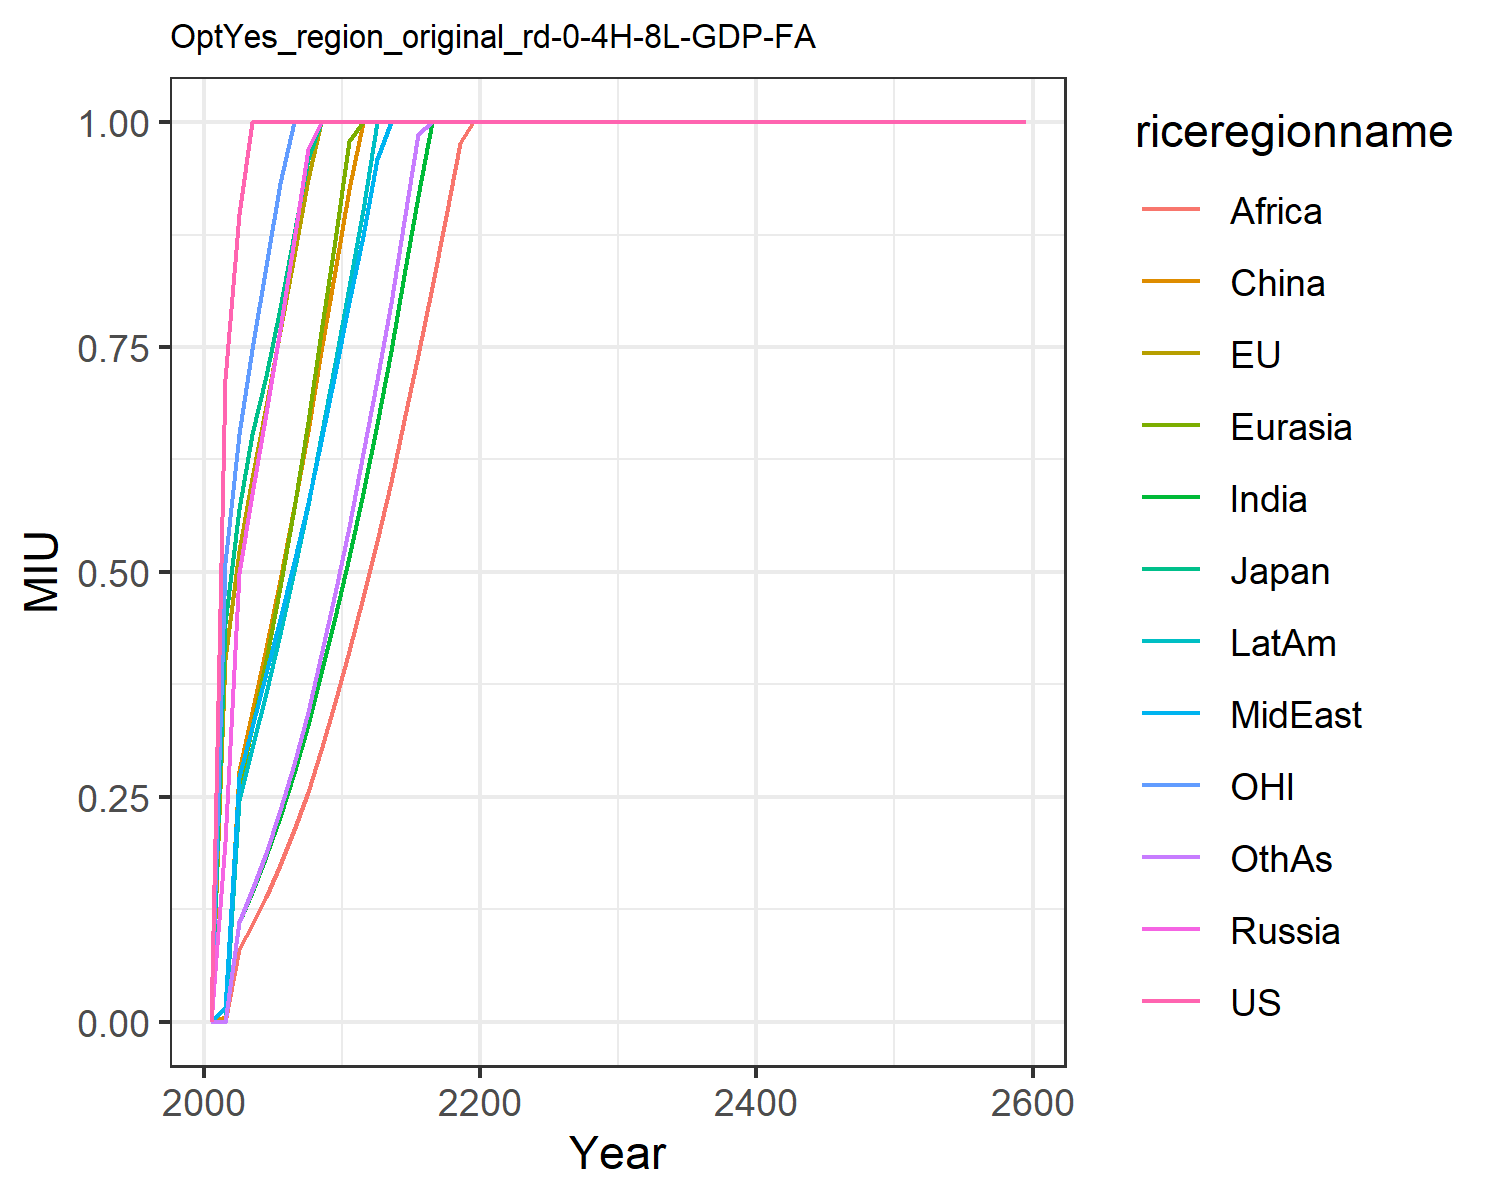

Source data for this figure (header and first rows):
0.0, 0.0, 0.0, 0.0, 0.0, 0.0, 0.0, 0.0, 0.0, 0.0, 0.0, 0.0
0.7149, 0.403, 0.4431, 0.1995, 0.0, 0.00545, 0.0, 0.01556, 0.0, 0.0, 0.5099, 0.0
0.8981, 0.5235, 0.5702, 0.4991, 0.2601, 0.2784, 0.1105, 0.2722, 0.08125, 0.2468, 0.6539, 0.1105
1.0, 0.6041, 0.6532, 0.5871, 0.3276, 0.3448, 0.1445, 0.328, 0.1076, 0.3042, 0.7474, 0.1462
1.0, 0.685, 0.7175, 0.6765, 0.4016, 0.4157, 0.1838, 0.3872, 0.139, 0.3658, 0.8395, 0.1878
1.0, 0.7673, 0.7936, 0.7702, 0.4827, 0.4909, 0.2277, 0.4482, 0.1744, 0.4312, 0.9323, 0.2348
1.0, 0.8511, 0.8758, 0.8687, 0.5712, 0.5719, 0.2762, 0.5111, 0.2129, 0.5006, 1.0, 0.2869
1.0, 0.9366, 0.9593, 0.9702, 0.6661, 0.6572, 0.3294, 0.5768, 0.2556, 0.5741, 1.0, 0.3446
1.0, 1.0, 1.0, 1.0, 0.7667, 0.7461, 0.3872, 0.6456, 0.3025, 0.6513, 1.0, 0.4076
1.0, 1.0, 1.0, 1.0, 0.8695, 0.8347, 0.4495, 0.7209, 0.3555, 0.7318, 1.0, 0.4766
1.0, 1.0, 1.0, 1.0, 0.9785, 0.9258, 0.5163, 0.7998, 0.4125, 0.8167, 1.0, 0.5502
1.0, 1.0, 1.0, 1.0, 1.0, 1.0, 0.5875, 0.8731, 0.472, 0.9018, 1.0, 0.6317
1.0, 1.0, 1.0, 1.0, 1.0, 1.0, 0.6646, 0.9595, 0.5342, 1.0, 1.0, 0.7129
1.0, 1.0, 1.0, 1.0, 1.0, 1.0, 0.7452, 1.0, 0.6, 1.0, 1.0, 0.7993
1.0, 1.0, 1.0, 1.0, 1.0, 1.0, 0.8296, 1.0, 0.6692, 1.0, 1.0, 0.8905
1.0, 1.0, 1.0, 1.0, 1.0, 1.0, 0.9178, 1.0, 0.7417, 1.0, 1.0, 0.9864
1.0, 1.0, 1.0, 1.0, 1.0, 1.0, 1.0, 1.0, 0.8172, 1.0, 1.0, 1.0
1.0, 1.0, 1.0, 1.0, 1.0, 1.0, 1.0, 1.0, 0.8957, 1.0, 1.0, 1.0
1.0, 1.0, 1.0, 1.0, 1.0, 1.0, 1.0, 1.0, 0.9769, 1.0, 1.0, 1.0
1.0, 1.0, 1.0, 1.0, 1.0, 1.0, 1.0, 1.0, 1.0, 1.0, 1.0, 1.0
1.0, 1.0, 1.0, 1.0, 1.0, 1.0, 1.0, 1.0, 1.0, 1.0, 1.0, 1.0
1.0, 1.0, 1.0, 1.0, 1.0, 1.0, 1.0, 1.0, 1.0, 1.0, 1.0, 1.0
1.0, 1.0, 1.0, 1.0, 1.0, 1.0, 1.0, 1.0, 1.0, 1.0, 1.0, 1.0
1.0, 1.0, 1.0, 1.0, 1.0, 1.0, 1.0, 1.0, 1.0, 1.0, 1.0, 1.0
1.0, 1.0, 1.0, 1.0, 1.0, 1.0, 1.0, 1.0, 1.0, 1.0, 1.0, 1.0
1.0, 1.0, 1.0, 1.0, 1.0, 1.0, 1.0, 1.0, 1.0, 1.0, 1.0, 1.0
1.0, 1.0, 1.0, 1.0, 1.0, 1.0, 1.0, 1.0, 1.0, 1.0, 1.0, 1.0
1.0, 1.0, 1.0, 1.0, 1.0, 1.0, 1.0, 1.0, 1.0, 1.0, 1.0, 1.0
1.0, 1.0, 1.0, 1.0, 1.0, 1.0, 1.0, 1.0, 1.0, 1.0, 1.0, 1.0
1.0, 1.0, 1.0, 1.0, 1.0, 1.0, 1.0, 1.0, 1.0, 1.0, 1.0, 1.0
1.0, 1.0, 1.0, 1.0, 1.0, 1.0, 1.0, 1.0, 1.0, 1.0, 1.0, 1.0
1.0, 1.0, 1.0, 1.0, 1.0, 1.0, 1.0, 1.0, 1.0, 1.0, 1.0, 1.0
1.0, 1.0, 1.0, 1.0, 1.0, 1.0, 1.0, 1.0, 1.0, 1.0, 1.0, 1.0
1.0, 1.0, 1.0, 1.0, 1.0, 1.0, 1.0, 1.0, 1.0, 1.0, 1.0, 1.0
1.0, 1.0, 1.0, 1.0, 1.0, 1.0, 1.0, 1.0, 1.0, 1.0, 1.0, 1.0
1.0, 1.0, 1.0, 1.0, 1.0, 1.0, 1.0, 1.0, 1.0, 1.0, 1.0, 1.0
1.0, 1.0, 1.0, 1.0, 1.0, 1.0, 1.0, 1.0, 1.0, 1.0, 1.0, 1.0
1.0, 1.0, 1.0, 1.0, 1.0, 1.0, 1.0, 1.0, 1.0, 1.0, 1.0, 1.0
1.0, 1.0, 1.0, 1.0, 1.0, 1.0, 1.0, 1.0, 1.0, 1.0, 1.0, 1.0
1.0, 1.0, 1.0, 1.0, 1.0, 1.0, 1.0, 1.0, 1.0, 1.0, 1.0, 1.0
1.0, 1.0, 1.0, 1.0, 1.0, 1.0, 1.0, 1.0, 1.0, 1.0, 1.0, 1.0
1.0, 1.0, 1.0, 1.0, 1.0, 1.0, 1.0, 1.0, 1.0, 1.0, 1.0, 1.0
1.0, 1.0, 1.0, 1.0, 1.0, 1.0, 1.0, 1.0, 1.0, 1.0, 1.0, 1.0
1.0, 1.0, 1.0, 1.0, 1.0, 1.0, 1.0, 1.0, 1.0, 1.0, 1.0, 1.0
1.0, 1.0, 1.0, 1.0, 1.0, 1.0, 1.0, 1.0, 1.0, 1.0, 1.0, 1.0
1.0, 1.0, 1.0, 1.0, 1.0, 1.0, 1.0, 1.0, 1.0, 1.0, 1.0, 1.0
1.0, 1.0, 1.0, 1.0, 1.0, 1.0, 1.0, 1.0, 1.0, 1.0, 1.0, 1.0
1.0, 1.0, 1.0, 1.0, 1.0, 1.0, 1.0, 1.0, 1.0, 1.0, 1.0, 1.0
1.0, 1.0, 1.0, 1.0, 1.0, 1.0, 1.0, 1.0, 1.0, 1.0, 1.0, 1.0
1.0, 1.0, 1.0, 1.0, 1.0, 1.0, 1.0, 1.0, 1.0, 1.0, 1.0, 1.0
1.0, 1.0, 1.0, 1.0, 1.0, 1.0, 1.0, 1.0, 1.0, 1.0, 1.0, 1.0
1.0, 1.0, 1.0, 1.0, 1.0, 1.0, 1.0, 1.0, 1.0, 1.0, 1.0, 1.0
1.0, 1.0, 1.0, 1.0, 1.0, 1.0, 1.0, 1.0, 1.0, 1.0, 1.0, 1.0
1.0, 1.0, 1.0, 1.0, 1.0, 1.0, 1.0, 1.0, 1.0, 1.0, 1.0, 1.0
1.0, 1.0, 1.0, 1.0, 1.0, 1.0, 1.0, 1.0, 1.0, 1.0, 1.0, 1.0
1.0, 1.0, 1.0, 1.0, 1.0, 1.0, 1.0, 1.0, 1.0, 1.0, 1.0, 1.0
1.0, 1.0, 1.0, 1.0, 1.0, 1.0, 1.0, 1.0, 1.0, 1.0, 1.0, 1.0
1.0, 1.0, 1.0, 1.0, 1.0, 1.0, 1.0, 1.0, 1.0, 1.0, 1.0, 1.0
1.0, 1.0, 1.0, 1.0, 1.0, 1.0, 1.0, 1.0, 1.0, 1.0, 1.0, 1.0
1.0, 1.0, 1.0, 1.0, 1.0, 1.0, 1.0, 1.0, 1.0, 1.0, 1.0, 1.0
